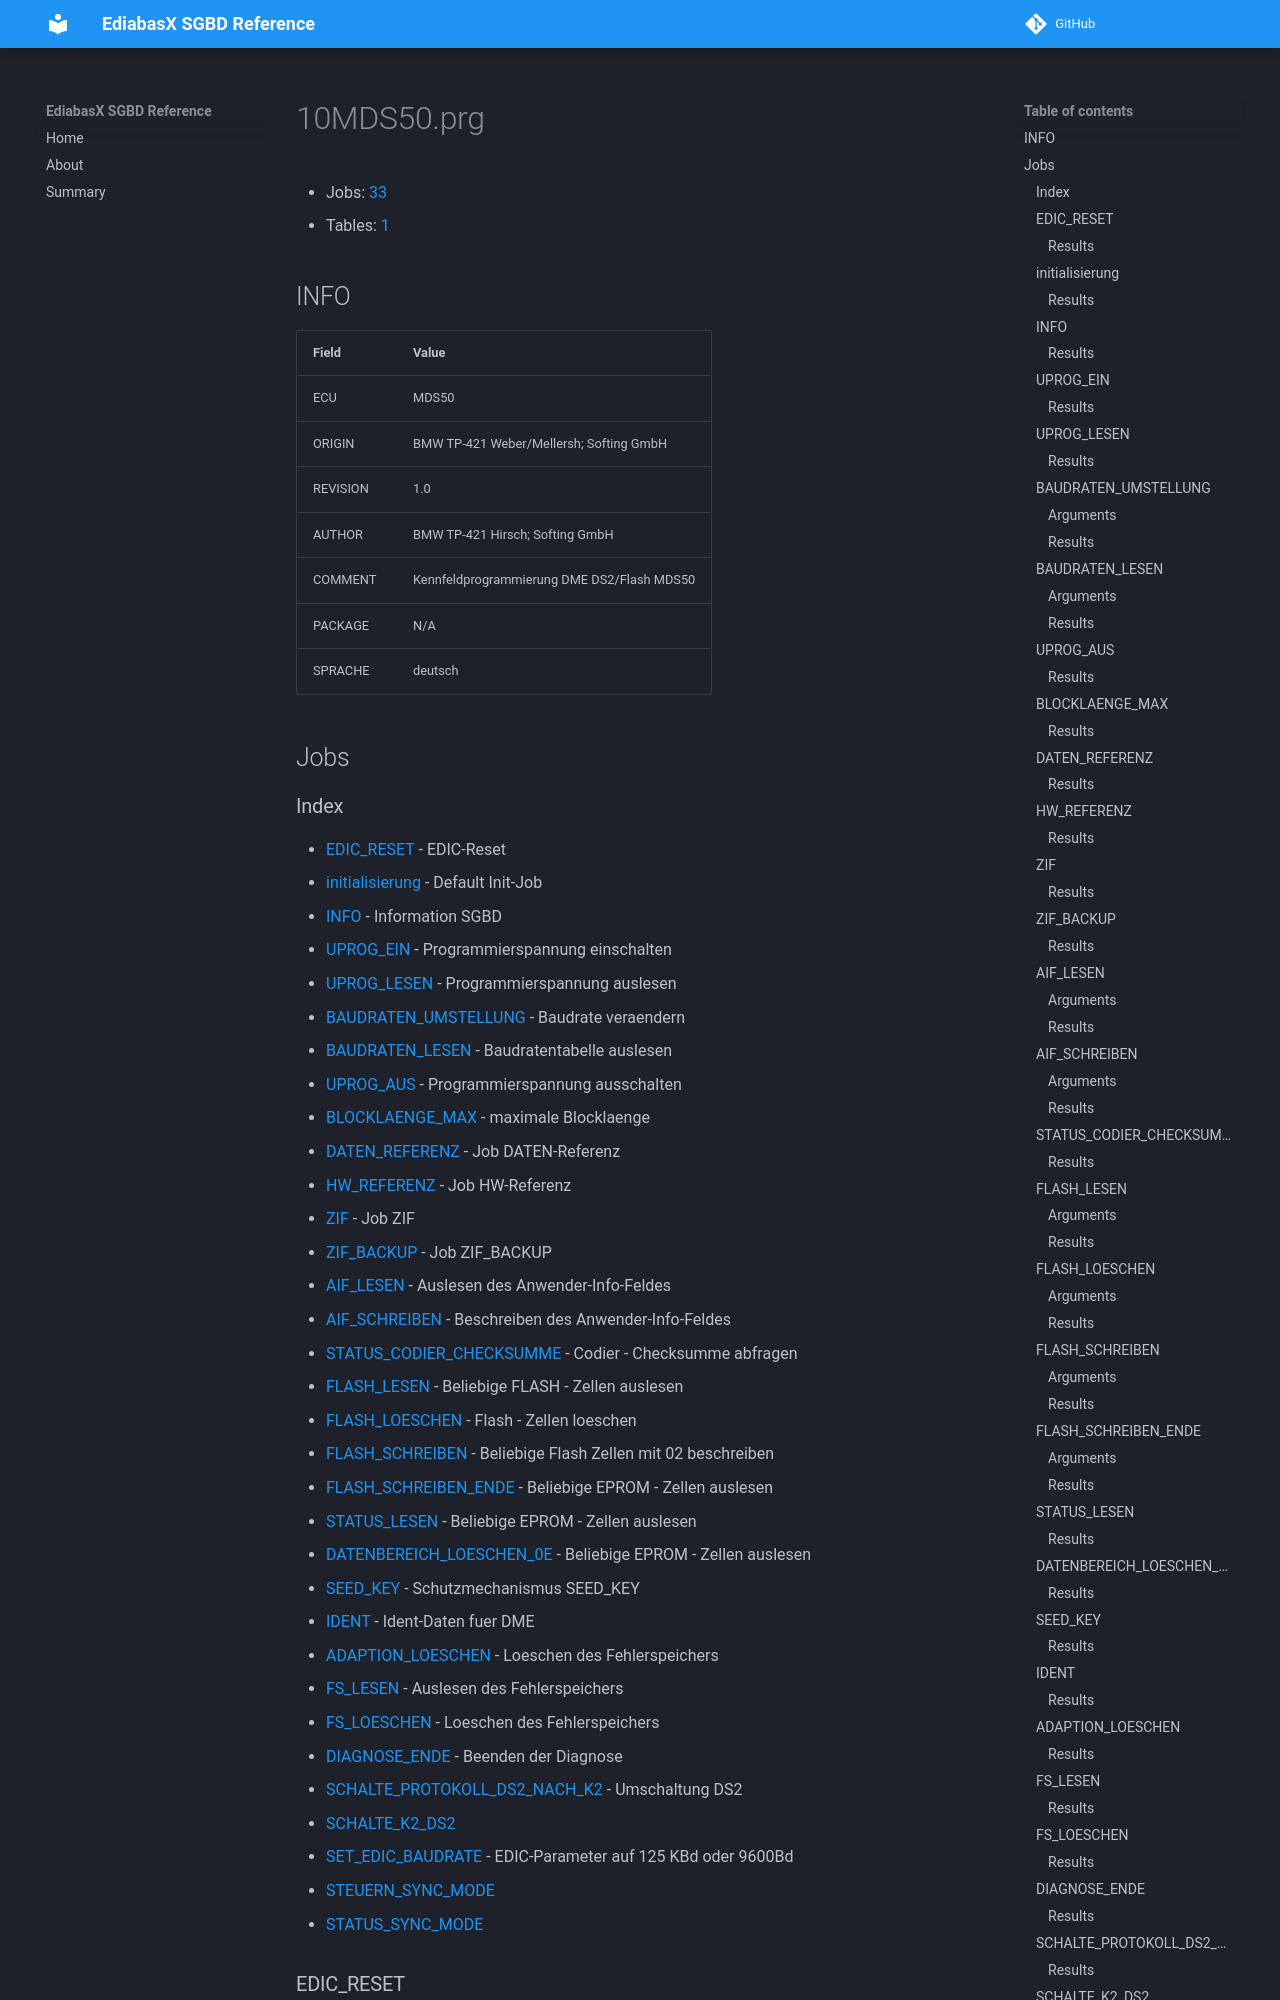

repository: emdzej/ediabasx-docs-sgbd · page: sgbd/10MDS50/index.html · generator: mkdocs

# 10MDS50.prg

- Jobs: [33](#jobs)
- Tables: [1](#tables)

## INFO

| Field | Value |
| --- | --- |
| ECU | MDS50 |
| ORIGIN | BMW TP-421 Weber/Mellersh; Softing GmbH |
| REVISION | 1.0 |
| AUTHOR | BMW TP-421 Hirsch; Softing GmbH |
| COMMENT | Kennfeldprogrammierung DME DS2/Flash MDS50 |
| PACKAGE | N/A |
| SPRACHE | deutsch |

## Jobs
